Run: headless pygame with SDL's dummy video driver; simulated clock (each Clock.tick advances the game by its frame time, no real sleeping); random seed 0; keys injected as events and as key.get_pressed() state; mouse plan: one left click at the window centre at the start of phase 2, then a move to the lower-right quarter at the start of phase 3.
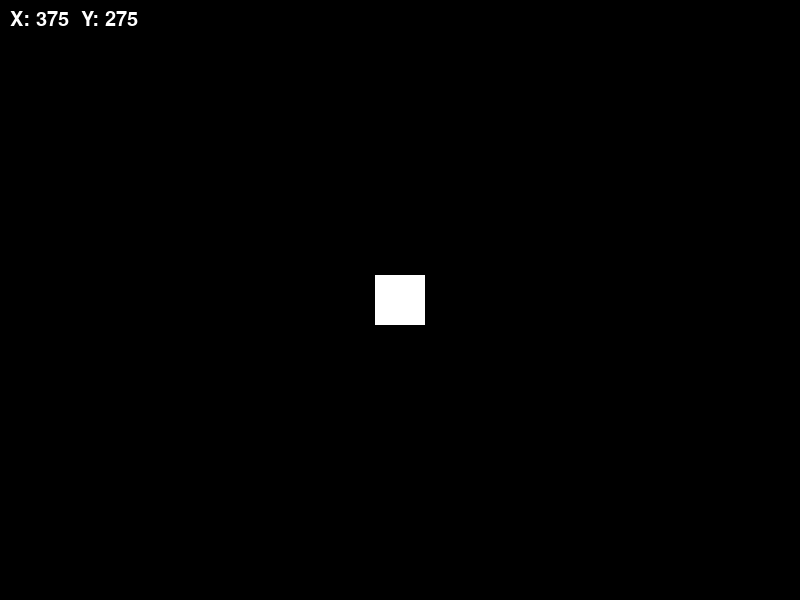
Frame 1 of 4 · flips 1–60 · no input
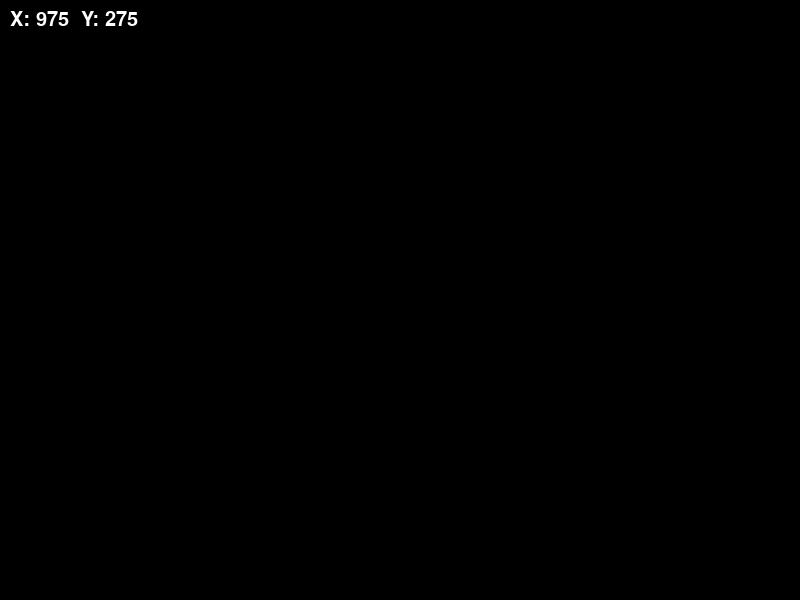
Frame 2 of 4 · flips 61–180 · clicked the window centre · tapped SPACE, RETURN · held RIGHT (→), D
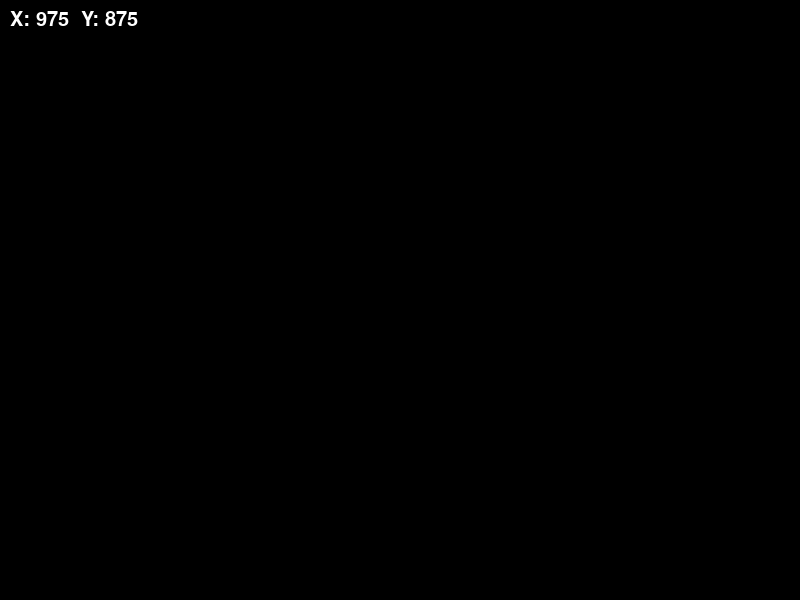
Frame 3 of 4 · flips 181–300 · moved the mouse to the lower-right quarter · held DOWN (↓), S
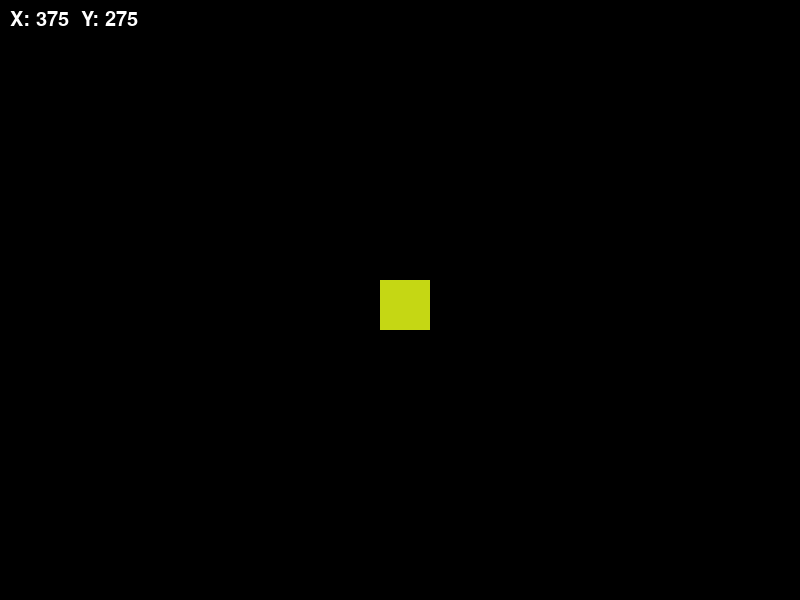
Frame 4 of 4 · flips 301–420 · held LEFT (←), A, UP (↑), W

The pygame program that drew these frames:

import pygame
import sys
import random

pygame.init()

LARGURA = 800
ALTURA = 600

tela = pygame.display.set_mode((LARGURA, ALTURA))
pygame.display.set_caption("Clique no Retângulo")

clock = pygame.time.Clock()

# Fonte para o texto
fonte = pygame.font.SysFont(None, 30)

# Personagem
x = 375
y = 275
tamanho = 50
velocidade = 5

# Cor inicial
cor_atual = (255, 255, 255)

rodando = True
while rodando:

    # Retângulo do personagem
    personagem = pygame.Rect(x, y, tamanho, tamanho)

    for evento in pygame.event.get():

        if evento.type == pygame.QUIT:
            rodando = False

        # Detecta clique do mouse
        if evento.type == pygame.MOUSEBUTTONDOWN:
            if personagem.collidepoint(evento.pos):
                cor_atual = (
                    random.randint(0, 255),
                    random.randint(0, 255),
                    random.randint(0, 255)
                )

    teclas = pygame.key.get_pressed()

    if teclas[pygame.K_LEFT]:
        x -= velocidade
    if teclas[pygame.K_RIGHT]:
        x += velocidade
    if teclas[pygame.K_UP]:
        y -= velocidade
    if teclas[pygame.K_DOWN]:
        y += velocidade

    tela.fill((0, 0, 0))

    pygame.draw.rect(tela, cor_atual, personagem)

    # Texto das coordenadas
    texto = fonte.render(f"X: {x}  Y: {y}", True, (255, 255, 255))
    tela.blit(texto, (10, 10))

    pygame.display.flip()
    clock.tick(60)

pygame.quit()
sys.exit()
